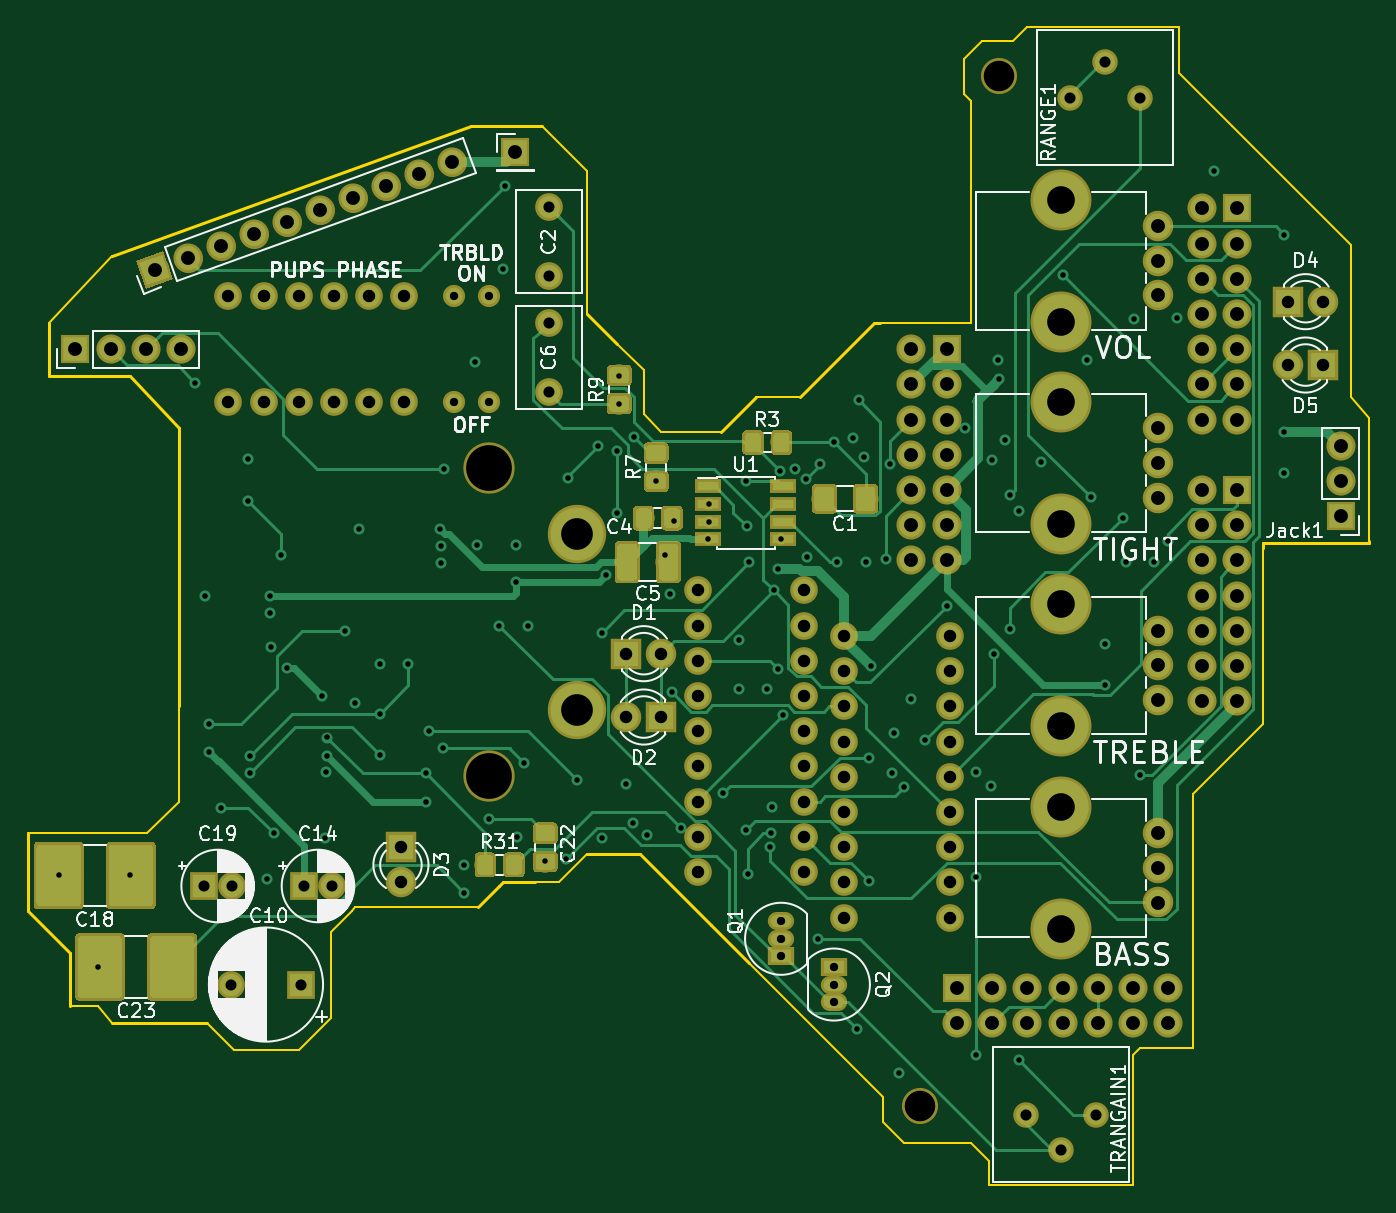
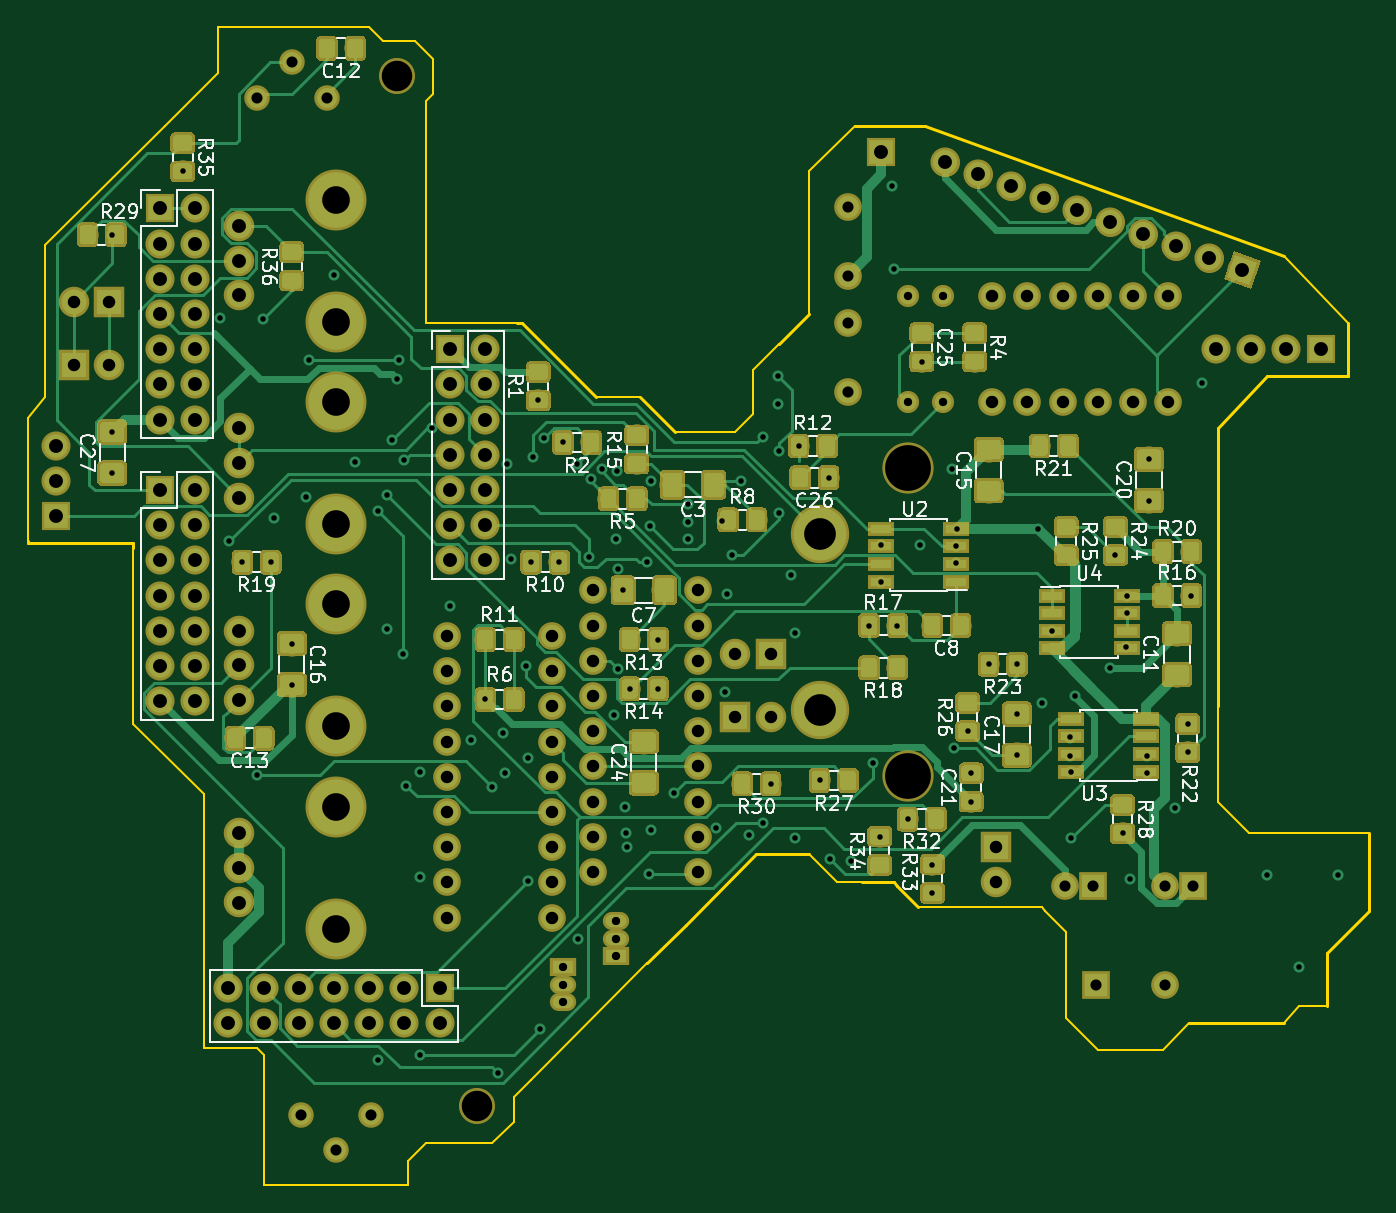
Circuit board: 11 layer files. Board 96.8 x 83.6 mm.
- bottom_copper: FinalDistCircuit-B.Cu.gbr (233212 bytes)
- bottom_mask: FinalDistCircuit-B.Mask.gbr (180328 bytes)
- bottom_silk: FinalDistCircuit-B.SilkS.gbr (54692 bytes)
- outline: FinalDistCircuit-Edge.Cuts.gbr (4790 bytes)
- top_copper: FinalDistCircuit-F.Cu.gbr (80701 bytes)
- top_mask: FinalDistCircuit-F.Mask.gbr (44282 bytes)
- top_silk: FinalDistCircuit-F.SilkS.gbr (60864 bytes)
- inner_copper: FinalDistCircuit-In1.Cu.gbr (35527 bytes)
- inner_copper: FinalDistCircuit-In2.Cu.gbr (31226 bytes)
- drill: FinalDistCircuit-NPTH.drl (236 bytes)
- drill: FinalDistCircuit-PTH.drl (4615 bytes)

=== bottom_copper: FinalDistCircuit-B.Cu.gbr (233212 bytes, source omitted) ===
=== bottom_mask: FinalDistCircuit-B.Mask.gbr (180328 bytes, source omitted) ===
=== bottom_silk: FinalDistCircuit-B.SilkS.gbr (54692 bytes, source omitted) ===
=== outline: FinalDistCircuit-Edge.Cuts.gbr ===
G04 #@! TF.GenerationSoftware,KiCad,Pcbnew,(5.0.0)*
G04 #@! TF.CreationDate,2018-10-02T15:30:55-05:00*
G04 #@! TF.ProjectId,FinalDistCircuit,46696E616C4469737443697263756974,rev?*
G04 #@! TF.SameCoordinates,Original*
G04 #@! TF.FileFunction,Profile,NP*
%FSLAX46Y46*%
G04 Gerber Fmt 4.6, Leading zero omitted, Abs format (unit mm)*
G04 Created by KiCad (PCBNEW (5.0.0)) date 10/02/18 15:30:55*
%MOMM*%
%LPD*%
G01*
G04 APERTURE LIST*
%ADD10C,0.150000*%
%ADD11C,0.200000*%
G04 APERTURE END LIST*
D10*
X128270000Y-161036000D02*
X128270000Y-173228000D01*
X133350000Y-155956000D02*
X128270000Y-161036000D01*
X127254000Y-108966000D02*
X127254000Y-105664000D01*
X131064000Y-112776000D02*
X127254000Y-108966000D01*
X45720000Y-127000000D02*
X50292000Y-122174000D01*
X84582000Y-116078000D02*
X84582000Y-117094000D01*
X81280000Y-112776000D02*
X84582000Y-116078000D01*
X84582000Y-124206000D02*
X84582000Y-126365000D01*
D11*
X86741000Y-128524000D02*
X84582000Y-126365000D01*
X88392000Y-165354000D02*
X84582000Y-165354000D01*
X93472000Y-170434000D02*
X88392000Y-165354000D01*
D10*
X96774000Y-132334000D02*
X99949000Y-132334000D01*
X89916000Y-134874000D02*
X94234000Y-134874000D01*
X88646000Y-133604000D02*
X89916000Y-134874000D01*
X88646000Y-130556000D02*
X88646000Y-133604000D01*
X88646000Y-130429000D02*
X86741000Y-128524000D01*
X88646000Y-130556000D02*
X88646000Y-130429000D01*
D11*
X105283000Y-127000000D02*
X105410000Y-127000000D01*
X99949000Y-132334000D02*
X105283000Y-127000000D01*
X133350000Y-142875000D02*
X133350000Y-143256000D01*
X140970000Y-142875000D02*
X133350000Y-142875000D01*
X140970000Y-142748000D02*
X140970000Y-142875000D01*
D10*
X52832000Y-163830000D02*
X44196000Y-163830000D01*
X55118000Y-154686000D02*
X55118000Y-161544000D01*
X52832000Y-163830000D02*
X55118000Y-161544000D01*
X112268000Y-110998000D02*
X111760000Y-110490000D01*
X112268000Y-116078000D02*
X112268000Y-110998000D01*
X111760000Y-107950000D02*
X111760000Y-110490000D01*
X66040000Y-170942000D02*
X66040000Y-177165000D01*
X63754000Y-179451000D02*
X66040000Y-177165000D01*
X59055000Y-179451000D02*
X63754000Y-179451000D01*
X57150000Y-177546000D02*
X59055000Y-179451000D01*
D11*
X44196000Y-163830000D02*
X44196000Y-164084000D01*
D10*
X49276000Y-176276000D02*
X47244000Y-176276000D01*
X50292000Y-177546000D02*
X49276000Y-176276000D01*
X105918000Y-182880000D02*
X105918000Y-184658000D01*
X104648000Y-181610000D02*
X105918000Y-182880000D01*
D11*
X78486000Y-167386000D02*
X78232000Y-167640000D01*
X80772000Y-167386000D02*
X78486000Y-167386000D01*
D10*
X80772000Y-167386000D02*
X82296000Y-167386000D01*
D11*
X78232000Y-167640000D02*
X76708000Y-169164000D01*
D10*
X82550000Y-167386000D02*
X84582000Y-165354000D01*
X82296000Y-167386000D02*
X82550000Y-167386000D01*
D11*
X96266000Y-173228000D02*
X93472000Y-170434000D01*
X96774000Y-132334000D02*
X94234000Y-134874000D01*
X105664000Y-127000000D02*
X105410000Y-127000000D01*
D10*
X105918000Y-127000000D02*
X105664000Y-127000000D01*
X84582000Y-124206000D02*
X84582000Y-117094000D01*
X112268000Y-127000000D02*
X105918000Y-127000000D01*
X112268000Y-116078000D02*
X112268000Y-127000000D01*
X113030000Y-106680000D02*
X111760000Y-107950000D01*
X115316000Y-106680000D02*
X113030000Y-106680000D01*
X116332000Y-105664000D02*
X115316000Y-106680000D01*
X127254000Y-105664000D02*
X116332000Y-105664000D01*
X139700000Y-121412000D02*
X131064000Y-112776000D01*
X139700000Y-132334000D02*
X139700000Y-121412000D01*
X140970000Y-133858000D02*
X139700000Y-132334000D01*
X140970000Y-142748000D02*
X140970000Y-133858000D01*
X133350000Y-155956000D02*
X133350000Y-143256000D01*
X128270000Y-179324000D02*
X128270000Y-173228000D01*
X124460000Y-179324000D02*
X128270000Y-179324000D01*
X123952000Y-179832000D02*
X124460000Y-179324000D01*
X123952000Y-189230000D02*
X123952000Y-179832000D01*
X113538000Y-189230000D02*
X123952000Y-189230000D01*
X113538000Y-187452000D02*
X113538000Y-189230000D01*
X112268000Y-186182000D02*
X113538000Y-187452000D01*
X107442000Y-186182000D02*
X112268000Y-186182000D01*
X105918000Y-184658000D02*
X107442000Y-186182000D01*
X96266000Y-173228000D02*
X104648000Y-181610000D01*
X67818000Y-169164000D02*
X76708000Y-169164000D01*
X67564000Y-169418000D02*
X67818000Y-169164000D01*
X66040000Y-170942000D02*
X67564000Y-169418000D01*
D11*
X50292000Y-177546000D02*
X57150000Y-177546000D01*
X47244000Y-176022000D02*
X47244000Y-176276000D01*
X47244000Y-172466000D02*
X47244000Y-176022000D01*
X44196000Y-169418000D02*
X47244000Y-172466000D01*
X44196000Y-164084000D02*
X44196000Y-169418000D01*
X55118000Y-134620000D02*
X55118000Y-154686000D01*
X51562000Y-130810000D02*
X55118000Y-134620000D01*
X45720000Y-130810000D02*
X51562000Y-130810000D01*
X45720000Y-127000000D02*
X45720000Y-130810000D01*
X76200000Y-112776000D02*
X50292000Y-122174000D01*
X81280000Y-112776000D02*
X76200000Y-112776000D01*
M02*

=== top_copper: FinalDistCircuit-F.Cu.gbr (80701 bytes, source omitted) ===
=== top_mask: FinalDistCircuit-F.Mask.gbr (44282 bytes, source omitted) ===
=== top_silk: FinalDistCircuit-F.SilkS.gbr (60864 bytes, source omitted) ===
=== inner_copper: FinalDistCircuit-In1.Cu.gbr (35527 bytes, source omitted) ===
=== inner_copper: FinalDistCircuit-In2.Cu.gbr (31226 bytes, source omitted) ===
=== drill: FinalDistCircuit-NPTH.drl ===
M48
INCH,TZ
T1C0.0787
T2C0.0866
T3C0.1300
%
G90
G05
T1
X46744Y-58002
X46744Y-61467
X46744Y-46502
X46744Y-49967
X46744Y-52252
X46744Y-55717
X46744Y-63752
X46744Y-67217
T2
X42750Y-72250
X45000Y-43000
T3
X30500Y-62875
X30500Y-54125
T0
M30

=== drill: FinalDistCircuit-PTH.drl ===
M48
INCH,TZ
T1C0.0157
T2C0.0236
T3C0.0315
T4C0.0354
T5C0.0394
T6C0.0900
%
G90
G05
T1
X18276Y-65700
X19400Y-68300
X20300Y-65700
X22150Y-51700
X22446Y-57750
X22550Y-61396
X22550Y-62204
X22902Y-63771
X23650Y-53879
X23650Y-55050
X23700Y-62300
X23700Y-62800
X24200Y-65800
X24287Y-57750
X24287Y-58250
X24300Y-59200
X24400Y-64504
X24600Y-56604
X24763Y-59800
X25750Y-60600
X25850Y-64650
X25863Y-62750
X25900Y-61781
X25900Y-62300
X26413Y-58750
X26700Y-60800
X26800Y-55850
X27396Y-59700
X27400Y-61100
X27400Y-62286
X28200Y-59700
X28700Y-62800
X28700Y-63600
X28800Y-61604
X29100Y-55850
X29137Y-56350
X29137Y-56819
X29193Y-62093
X29235Y-54142
X29800Y-65393
X29800Y-66200
X30100Y-51100
X30150Y-56300
X30504Y-64100
X30796Y-58600
X30900Y-48476
X30944Y-46100
X31263Y-56319
X31263Y-57350
X31300Y-64600
X31500Y-62500
X31604Y-58600
X32100Y-65300
X32700Y-65236
X32750Y-54400
X33000Y-63000
X33600Y-53500
X33700Y-58800
X33700Y-64650
X33822Y-57163
X34150Y-55400
X34152Y-53648
X34200Y-51500
X34200Y-52300
X34396Y-63100
X34600Y-64200
X34616Y-53234
X35000Y-64550
X35250Y-54500
X35500Y-56600
X35650Y-57714
X35694Y-60500
X35770Y-55620
X35950Y-64350
X36737Y-56150
X36750Y-55150
X36750Y-55650
X37150Y-63350
X37600Y-59000
X37600Y-60400
X37800Y-54500
X37800Y-64400
X37825Y-55775
X37850Y-65650
X37900Y-56800
X38404Y-60400
X38485Y-64900
X38502Y-64507
X38544Y-63750
X38586Y-57600
X38721Y-59846
X38722Y-56983
X38764Y-54219
X38800Y-56150
X38850Y-61150
X39200Y-54150
X39500Y-54450
X39550Y-56650
X39862Y-67500
X39911Y-54002
X40300Y-53400
X40396Y-56800
X40837Y-53287
X40950Y-70050
X41000Y-52204
X41150Y-53800
X41204Y-56800
X41300Y-62350
X41300Y-65850
X41350Y-59750
X41774Y-56700
X41894Y-54002
X41950Y-62800
X42000Y-61650
X42150Y-71300
X42300Y-63200
X42500Y-60700
X42900Y-61850
X43500Y-58050
X44012Y-53002
X44350Y-62750
X44350Y-65750
X44350Y-70800
X44750Y-63150
X44800Y-53900
X44850Y-59400
X44950Y-51050
X45000Y-51600
X45150Y-53329
X45300Y-54900
X45300Y-58700
X45550Y-55350
X45550Y-70950
X46194Y-53948
X46800Y-48650
X47501Y-51051
X47600Y-54950
X48000Y-59114
X48000Y-60286
X48500Y-55550
X48596Y-56800
X48819Y-49900
X49000Y-62850
X49404Y-56800
X49780Y-56213
X50050Y-49850
X51100Y-45700
X53096Y-47500
X53100Y-53100
X53100Y-54271
T2
X29500Y-49250
X29500Y-52250
X30500Y-49250
X30500Y-52250
X40300Y-68300
X40300Y-68800
X40300Y-69300
X38800Y-67000
X38800Y-67500
X38800Y-68000
T3
X23181Y-68800
X25150Y-68800
X32200Y-50000
X32200Y-51969
X45750Y-72500
X46750Y-73500
X47750Y-72500
X25250Y-66000
X26037Y-66000
X47000Y-43600
X48000Y-42600
X49000Y-43600
X22400Y-66000
X23187Y-66000
X32200Y-46700
X32200Y-48669
T4
X36450Y-57600
X36450Y-58600
X36450Y-59600
X36450Y-60600
X36450Y-61600
X36450Y-62600
X36450Y-63600
X36450Y-64600
X36450Y-65600
X39450Y-57600
X39450Y-58600
X39450Y-59600
X39450Y-60600
X39450Y-61600
X39450Y-62600
X39450Y-63600
X39450Y-64600
X39450Y-65600
X28000Y-64900
X28000Y-65900
X34400Y-61200
X35400Y-61200
X34400Y-59400
X35400Y-59400
X40600Y-58900
X40600Y-59900
X40600Y-60900
X40600Y-61900
X40600Y-62900
X40600Y-63900
X40600Y-64900
X40600Y-65900
X40600Y-66900
X43600Y-58900
X43600Y-59900
X43600Y-60900
X43600Y-61900
X43600Y-62900
X43600Y-63900
X43600Y-64900
X43600Y-65900
X43600Y-66900
X53200Y-49400
X54200Y-49400
X53200Y-51200
X54200Y-51200
X23100Y-49250
X23100Y-52250
X24100Y-49250
X24100Y-52250
X25100Y-49250
X25100Y-52250
X26100Y-49250
X26100Y-52250
X27100Y-49250
X27100Y-52250
X28100Y-49250
X28100Y-52250
T5
X49500Y-64500
X49500Y-65484
X49500Y-66469
X43800Y-68900
X43800Y-69900
X44800Y-68900
X44800Y-69900
X45800Y-68900
X45800Y-69900
X46800Y-68900
X46800Y-69900
X47800Y-68900
X47800Y-69900
X48800Y-68900
X48800Y-69900
X49800Y-68900
X49800Y-69900
X18750Y-50750
X19750Y-50750
X20750Y-50750
X21750Y-50750
X54700Y-53500
X54700Y-54500
X54700Y-55500
X49500Y-58750
X49500Y-59734
X49500Y-60719
X21000Y-48500
X21940Y-48158
X22879Y-47816
X23819Y-47474
X24759Y-47132
X25698Y-46790
X26638Y-46448
X27578Y-46106
X28518Y-45764
X29457Y-45422
X42500Y-50750
X42500Y-51750
X42500Y-52750
X42500Y-53750
X42500Y-54750
X42500Y-55750
X42500Y-56750
X43500Y-50750
X43500Y-51750
X43500Y-52750
X43500Y-53750
X43500Y-54750
X43500Y-55750
X43500Y-56750
X49500Y-47250
X49500Y-48234
X49500Y-49219
X49500Y-53000
X49500Y-53984
X49500Y-54969
X31250Y-45150
X50750Y-54750
X50750Y-55750
X50750Y-56750
X50750Y-57750
X50750Y-58750
X50750Y-59750
X50750Y-60750
X51750Y-54750
X51750Y-55750
X51750Y-56750
X51750Y-57750
X51750Y-58750
X51750Y-59750
X51750Y-60750
X50750Y-46750
X50750Y-47750
X50750Y-48750
X50750Y-49750
X50750Y-50750
X50750Y-51750
X50750Y-52750
X51750Y-46750
X51750Y-47750
X51750Y-48750
X51750Y-49750
X51750Y-50750
X51750Y-51750
X51750Y-52750
T6
X33000Y-61000
X33000Y-56000
T0
M30

